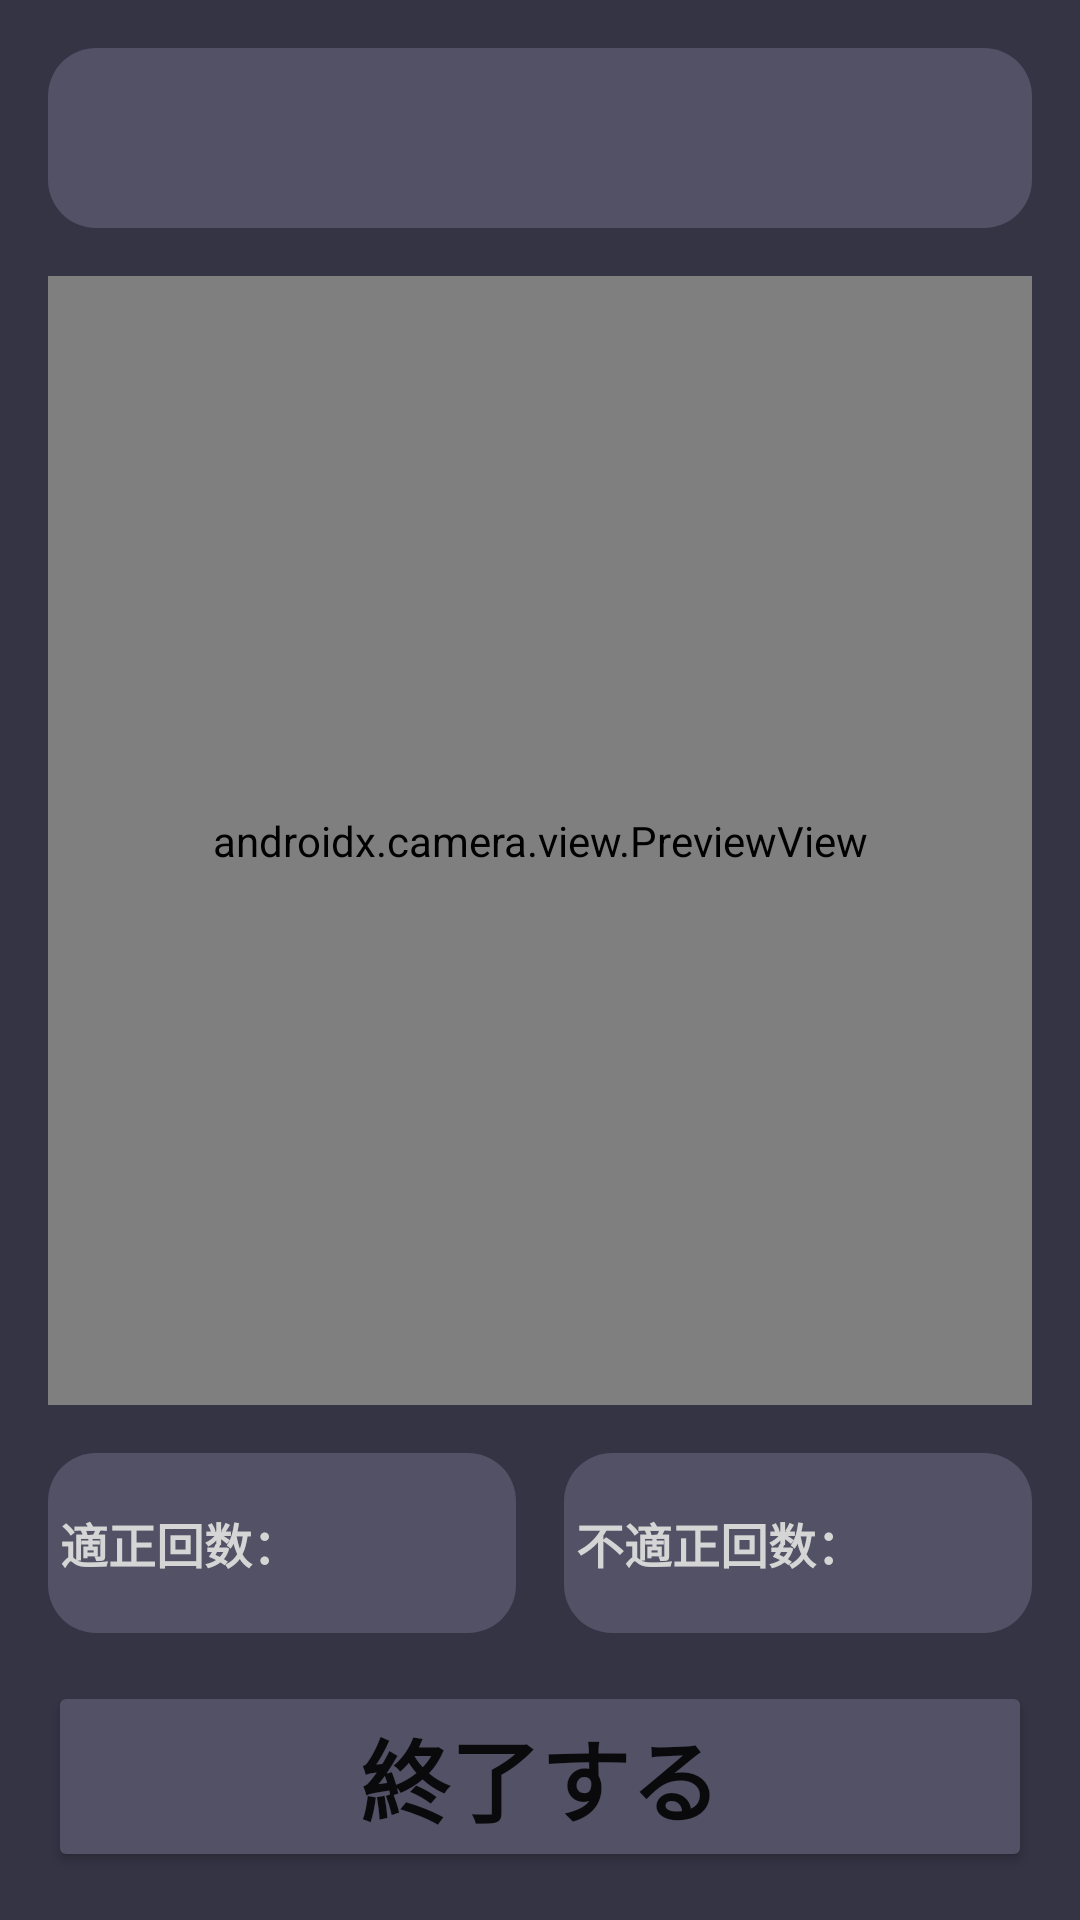

Write the Android layout XML for this screen, with the resource values it uses.
<!-- AndroidManifest.xml: application theme Theme.EyeProtection -->
<!-- res/layout/activity_camera.xml -->
<?xml version="1.0" encoding="utf-8"?>
<LinearLayout xmlns:android="http://schemas.android.com/apk/res/android"
    xmlns:app="http://schemas.android.com/apk/res-auto"
    xmlns:tools="http://schemas.android.com/tools"
    android:layout_width="match_parent"
    android:layout_height="match_parent"
    android:background="#353445"
    android:orientation="vertical"
    tools:context=".CameraActivity">

    <TextView
        android:id="@+id/notificationTextView"
        android:layout_width="match_parent"
        android:layout_height="wrap_content"
        android:layout_marginLeft="16dp"
        android:layout_marginTop="16dp"
        android:layout_marginRight="16dp"
        android:background="@drawable/rounded_background_525165"
        android:gravity="center_vertical"
        android:minHeight="60dp"
        android:text=""
        android:textColor="#D5D5D5"
        android:textSize="16dp"
        android:textStyle="bold" />

    <androidx.camera.view.PreviewView
        android:id="@+id/previewView"
        android:layout_width="match_parent"
        android:layout_height="0dp"
        android:layout_gravity="center"
        android:layout_margin="16dp"
        android:layout_weight="1" />

    <LinearLayout
        android:layout_width="match_parent"
        android:layout_height="wrap_content"
        android:orientation="horizontal">

        <TextView
            android:id="@+id/goodTextView"
            android:layout_width="0dp"
            android:layout_height="wrap_content"
            android:layout_marginLeft="16dp"
            android:layout_marginRight="8dp"
            android:layout_weight="1"
            android:background="@drawable/rounded_background_525165"
            android:gravity="center_vertical"
            android:minHeight="60dp"
            android:text=" 適正回数："
            android:textColor="#D5D5D5"
            android:textSize="16dp"
            android:textStyle="bold" />

        <TextView
            android:id="@+id/ngTextView"
            android:layout_width="0dp"
            android:layout_height="wrap_content"
            android:layout_marginLeft="8dp"
            android:layout_marginRight="16dp"
            android:layout_weight="1"
            android:background="@drawable/rounded_background_525165"
            android:gravity="center_vertical"
            android:minHeight="60dp"
            android:text=" 不適正回数："
            android:textColor="#D5D5D5"
            android:textSize="16dp"
            android:textStyle="bold" />

    </LinearLayout>

    <Button
        android:id="@+id/endButton"
        android:layout_width="match_parent"
        android:layout_height="wrap_content"
        android:layout_gravity="center"
        android:layout_margin="16dp"
        android:backgroundTint="#525165"
        android:text="終了する"
        android:textSize="30dp"
        android:textStyle="bold" />

</LinearLayout>
<!-- resources referenced by this layout -->
<resources>
  <!-- drawable rounded_background_525165 (drawable) -->
  <?xml version="1.0" encoding="utf-8"?>
  <shape xmlns:android="http://schemas.android.com/apk/res/android">
      <solid android:color="#525165" /> 
      <corners android:radius="16dp" /> 
  
  </shape>
  <style name="Theme.EyeProtection" parent="Theme.MaterialComponents.DayNight.NoActionBar">
          
          <item name="colorPrimary">@color/purple_500</item>
          <item name="colorPrimaryVariant">@color/purple_700</item>
          <item name="colorOnPrimary">@color/white</item>
          
          <item name="colorSecondary">@color/teal_200</item>
          <item name="colorSecondaryVariant">@color/teal_700</item>
          <item name="colorOnSecondary">@color/black</item>
          
          <item name="android:statusBarColor" tools:targetApi="l">?attr/colorPrimaryVariant</item>
          
  
          <item name="windowNoTitle">true</item>
          <item name="windowActionBar">false</item>
          <item name="android:windowFullscreen">true</item>
          <item name="android:windowContentOverlay">@null</item>
      </style>
  <!-- not gathered from this repository: default colours our renderer supplied (Android Studio template values) -->
  <color name="purple_500">#FF6200EE</color>
  <color name="purple_700">#FF3700B3</color>
  <color name="teal_200">#FF03DAC5</color>
  <color name="teal_700">#FF018786</color>
  <color name="black">#FF000000</color>
  <color name="white">#FFFFFFFF</color>
</resources>
